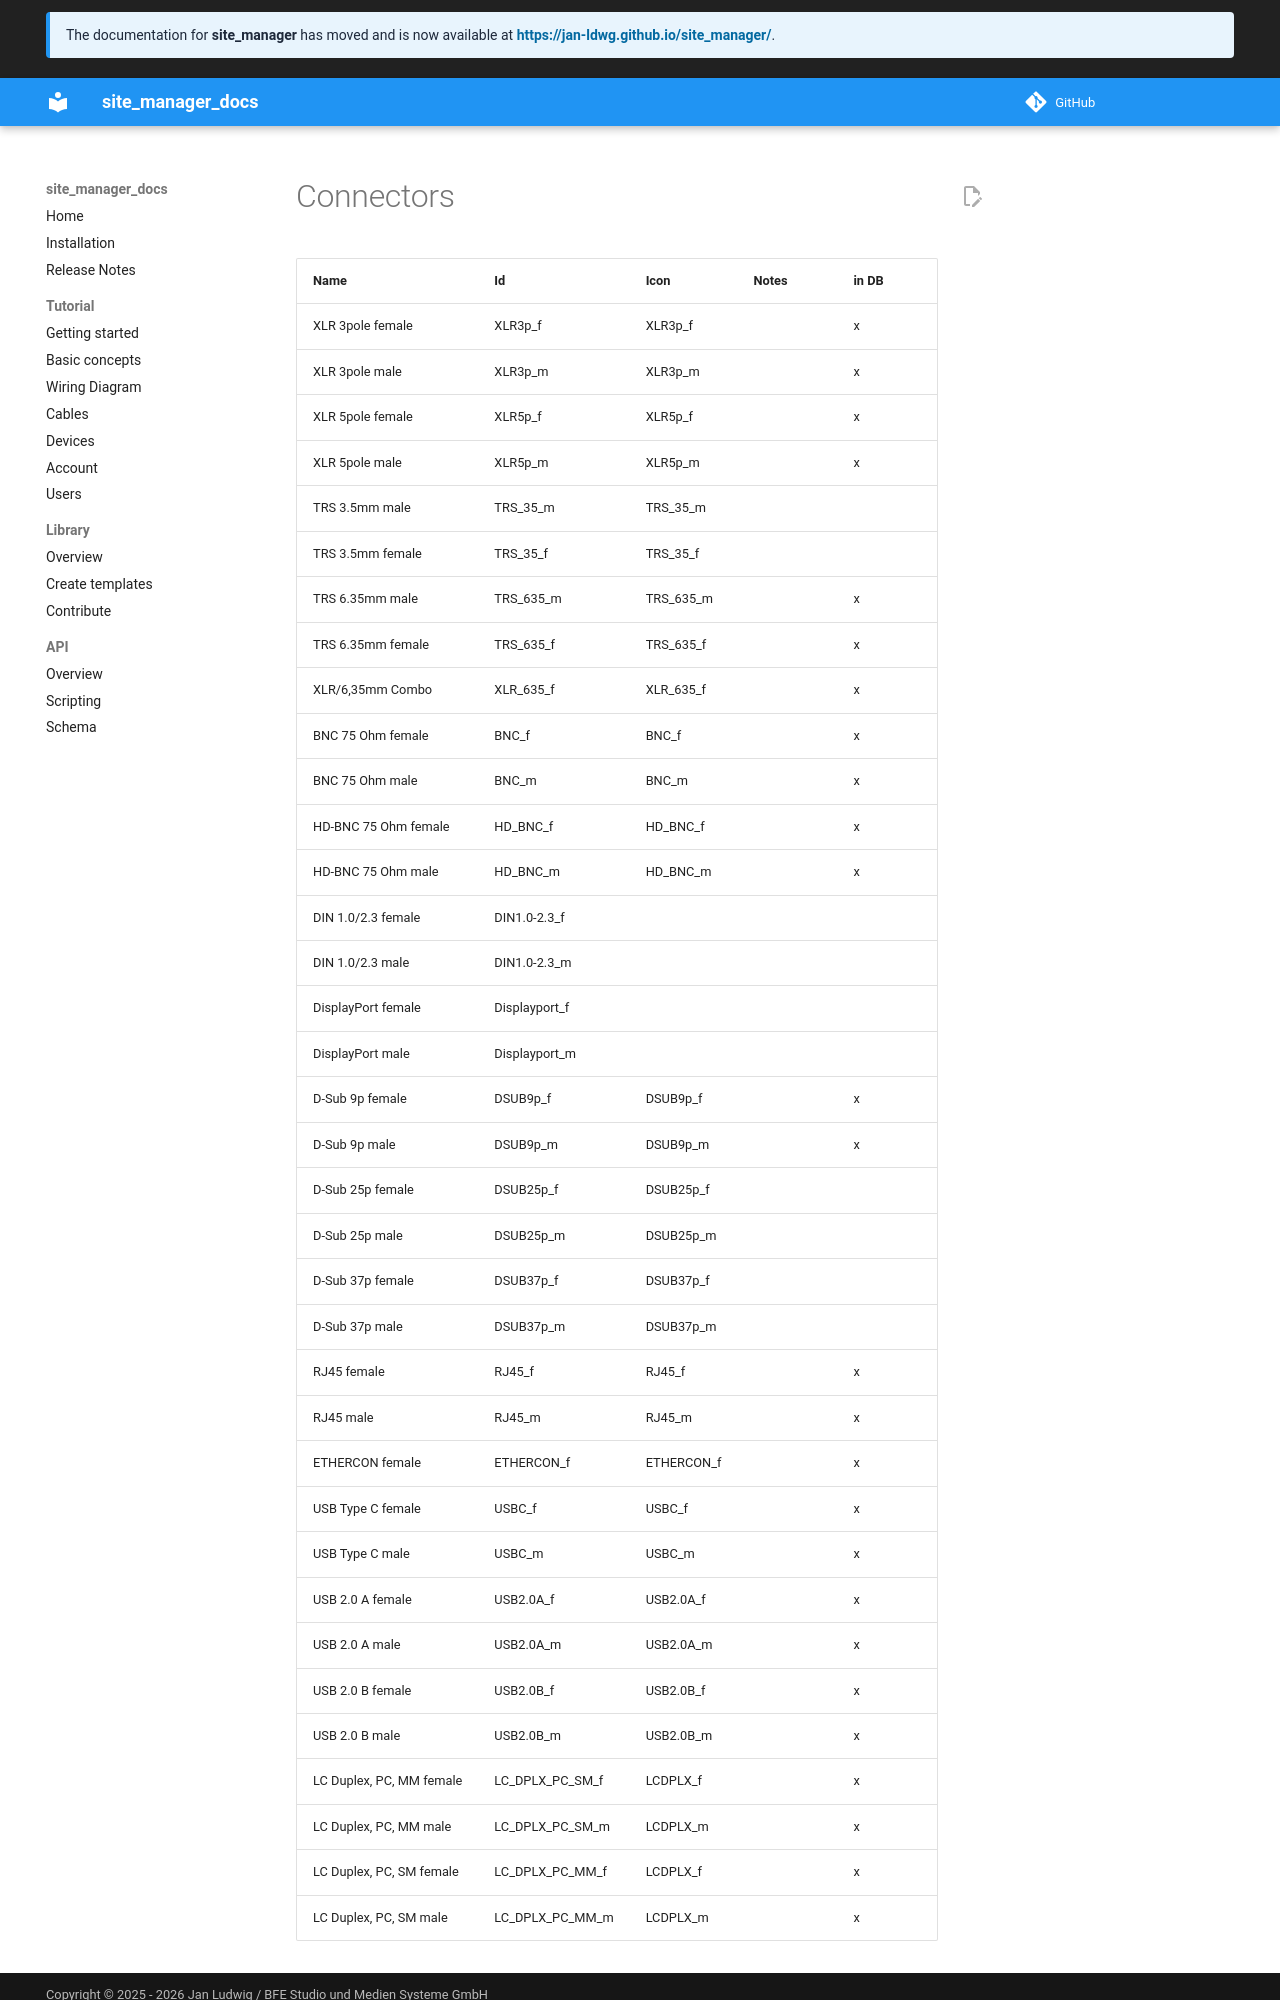

repository: jan-ldwg/site_manager_docs · page: library/connectors/index.html · generator: mkdocs

| Name                     | Id              | Icon       | Notes | in DB |
| ------------------------ | --------------- | ---------- | ----- | ----- |
| XLR 3pole female         | XLR3p_f         | XLR3p_f    |       | x     |
| XLR 3pole male           | XLR3p_m         | XLR3p_m    |       | x     |
| XLR 5pole female         | XLR5p_f         | XLR5p_f    |       | x     |
| XLR 5pole male           | XLR5p_m         | XLR5p_m    |       | x     |
| TRS 3.5mm male           | TRS_35_m        | TRS_35_m   |       |       |
| TRS 3.5mm female         | TRS_35_f        | TRS_35_f   |       |       |
| TRS 6.35mm male          | TRS_635_m       | TRS_635_m  |       | x     |
| TRS 6.35mm female        | TRS_635_f       | TRS_635_f  |       | x     |
| XLR/6,35mm Combo         | XLR_635_f       | XLR_635_f  |       | x     |
| BNC 75 Ohm female        | BNC_f           | BNC_f      |       | x     |
| BNC 75 Ohm male          | BNC_m           | BNC_m      |       | x     |
| HD-BNC 75 Ohm female     | HD_BNC_f        | HD_BNC_f   |       | x     |
| HD-BNC 75 Ohm male       | HD_BNC_m        | HD_BNC_m   |       | x     |
| DIN 1.0/2.3 female       | DIN1.0-2.3_f    |            |       |       |
| DIN 1.0/2.3 male         | DIN1.0-2.3_m    |            |       |       |
| DisplayPort female       | Displayport_f   |            |       |       |
| DisplayPort male         | Displayport_m   |            |       |       |
| D-Sub 9p female          | DSUB9p_f        | DSUB9p_f   |       | x     |
| D-Sub 9p male            | DSUB9p_m        | DSUB9p_m   |       | x     |
| D-Sub 25p female         | DSUB25p_f       | DSUB25p_f  |       |       |
| D-Sub 25p male           | DSUB25p_m       | DSUB25p_m  |       |       |
| D-Sub 37p female         | DSUB37p_f       | DSUB37p_f  |       |       |
| D-Sub 37p male           | DSUB37p_m       | DSUB37p_m  |       |       |
| RJ45 female              | RJ45_f          | RJ45_f     |       | x     |
| RJ45 male                | RJ45_m          | RJ45_m     |       | x     |
| ETHERCON female          | ETHERCON_f      | ETHERCON_f |       | x     |
| USB Type C female        | USBC_f          | USBC_f     |       | x     |
| USB Type C male          | USBC_m          | USBC_m     |       | x     |
| USB 2.0 A female         | USB2.0A_f       | USB2.0A_f  |       | x     |
| USB 2.0 A male           | USB2.0A_m       | USB2.0A_m  |       | x     |
| USB 2.0 B female         | USB2.0B_f       | USB2.0B_f  |       | x     |
| USB 2.0 B male           | USB2.0B_m       | USB2.0B_m  |       | x     |
| LC Duplex, PC, MM female | LC_DPLX_PC_SM_f | LCDPLX_f   |       | x     |
| LC Duplex, PC, MM male   | LC_DPLX_PC_SM_m | LCDPLX_m   |       | x     |
| LC Duplex, PC, SM female | LC_DPLX_PC_MM_f | LCDPLX_f   |       | x     |
| LC Duplex, PC, SM ma
